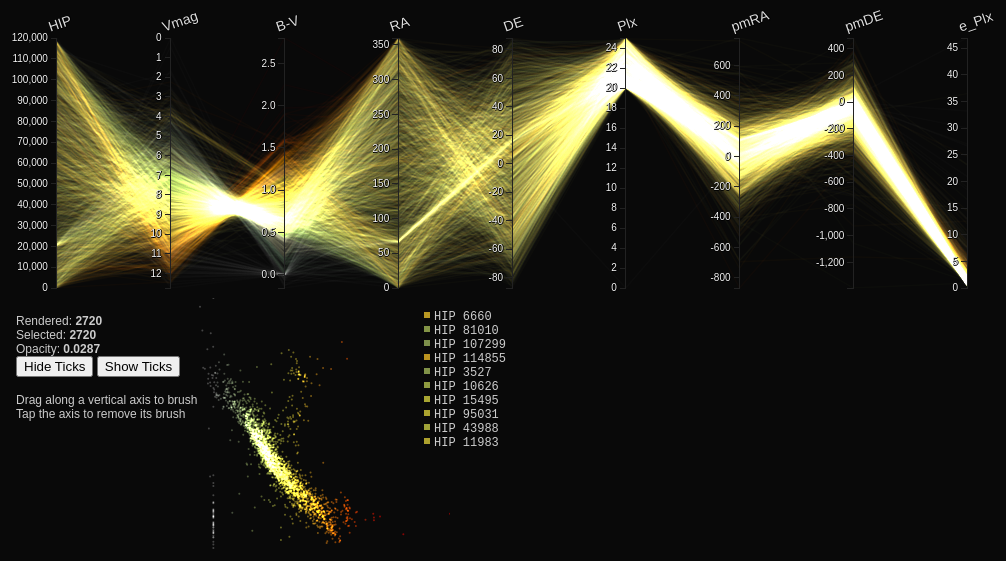
D3 v2 page, settled after 480 driven frames (8 s of simulated time); the page loaded 1 data file(s).


// ── new_para.js
var keys = ["HIP","Vmag","B-V","RA","DE","Plx","pmRA","pmDE","e_Plx"]


// shim layer with setTimeout fallback
window.requestAnimFrame = window.requestAnimationFrame       ||
                          window.webkitRequestAnimationFrame ||
                          window.mozRequestAnimationFrame    ||
                          window.oRequestAnimationFrame      ||
                          window.msRequestAnimationFrame     ||
                          function( callback ){
                            window.setTimeout(callback, 1000 / 60);
                          };

d3.select("#hide-ticks")
    .on("click", function() {
      d3.selectAll(".axis g").style("display", "none");
      d3.selectAll(".axis path").style("display", "none");
    });

d3.select("#show-ticks")
    .on("click", function() {
      d3.selectAll(".axis g").style("display", "block");
      d3.selectAll(".axis path").style("display", "block");
    });

var width = document.body.offsetWidth,
    height = document.body.offsetHeight;

var m = [30, 0, 10, 0],
    w = width - m[1] - m[3],
    h = 290 - m[0] - m[2];

var xscale = d3.scale.ordinal().rangePoints([0, w], 1),
    yscale = {};

var line = d3.svg.line(),
    axis = d3.svg.axis().orient("left"),
    foreground,
    scatter,
    dimensions,
    n_dimensions,
    brush_count = 0;

d3.select("#chart")
    .style("width", (w + m[1] + m[3]) + "px")
    .style("height", (h + m[0] + m[2]) + "px")

d3.selectAll("#chart canvas")
    .attr("width", w)
    .attr("height", h)
    .style("padding", m.join("px ") + "px");

foreground = document.getElementById('foreground').getContext('2d');
scatterplot = document.getElementById('scatterplot').getContext('2d');

foreground.strokeStyle = "rgba(0,100,160,0.1)";
foreground.lineWidth = 1.3;    // avoid weird subpixel effects
foreground.globalCompositeOperation = "lighter";
scatterplot.globalCompositeOperation = "lighter";

foreground.fillText("Loading...",w/2,h/2);

var svg = d3.select("svg")
    .attr("width", w + m[1] + m[3])
    .attr("height", h + m[0] + m[2])
  .append("svg:g")
    .attr("transform", "translate(" + m[3] + "," + m[0] + ")");

d3.csv("HIP_star.csv", function(data) {

  // Convert quantitative scales to floats
  data = data.map(function(d) {
    for (var k in d) {
      d[k] = parseFloat(d[k]) || 0;
    };
    return d;
  });

  // Extract the list of dimensions and create a scale for each.
  xscale.domain(dimensions = keys.filter(function(d) {
    var scale = (yscale[d] = d3.scale.linear()
        .domain(d3.extent(data, function(p) { return +p[d]; })));
    if (d == "Vmag") return scale.range([0, h]);
    return scale.range([h, 0]);
  }));

  n_dimensions = dimensions.length;

  // Render full foreground
  paths(data, foreground, brush_count);

  // Add a group element for each dimension.
  var g = svg.selectAll(".dimension")
      .data(dimensions)
    .enter().append("svg:g")
      .attr("class", "dimension")
      .attr("transform", function(d) { return "translate(" + xscale(d) + ")"; });

  // Add an axis and title.
  g.append("svg:g")
      .attr("class", "axis")
      .each(function(d) { d3.select(this).call(axis.scale(yscale[d])); })
    .append("svg:text")
      .attr("text-anchor", "left")
      .attr("y", -8)
      .attr("x", -4)
      .attr("transform", "rotate(-19)")
      .attr("class", "label")
      .text(String);

  // Add and store a brush for each axis.
  g.append("svg:g")
      .attr("class", "brush")
      .each(function(d) { d3.select(this).call(yscale[d].brush = d3.svg.brush().y(yscale[d]).on("brush", brush)); })
    .selectAll("rect")
      .attr("x", -16)
      .attr("width", 32)
      .attr("rx", 3)
      .attr("ry", 3);

  // Handles a brush event, toggling the display of foreground lines.
  function brush() {
    brush_count++;
    var actives = dimensions.filter(function(p) { return !yscale[p].brush.empty(); }),
        extents = actives.map(function(p) { return yscale[p].brush.extent(); });

    // Get lines within extents
    var selected = [];
    data.map(function(d) {
      return actives.every(function(p, i) {
        return extents[i][0] <= d[p] && d[p] <= extents[i][1];
      }) ? selected.push(d) : null;
    });

    // Render selected lines
    paths(selected, foreground, brush_count);
  }

  function paths(data, ctx, count) {
    var n = data.length,
        i = 0,
        opacity = d3.min([1.5/Math.pow(n,0.5),1]);
    d3.select("#selected-count").text(n);
    d3.select("#opacity").text((""+opacity).slice(0,6));

    data = _.shuffle(data);

    var foodText = "";
    data.slice(0,10).forEach(function(d) {
      foodText += "<span style='background:" + color(d,0.85) + "'></span>HIP " + d.HIP + "<br/>";
    });
    d3.select("#food-list").html(foodText);

    ctx.clearRect(0,0,w+1,h+1);
    scatterplot.clearRect(0,0,290,290);
    function render() {
      var max = d3.min([i+12, n]);
      data.slice(i,max).forEach(function(d) {
        path(d, foreground, color(d,opacity));
        circle(d, scatterplot, color(d,0.5));
      });
      i = max;
      d3.select("#rendered-count").text(i);
    };

    // render all lines until finished or a new brush event
    (function animloop(){
      if (i >= n || count < brush_count) return;
      requestAnimFrame(animloop);
      render();
    })();
  };
});


function path(d, ctx, color) {
  if (color) ctx.strokeStyle = color;
  ctx.beginPath();
  ctx.moveTo(xscale(0),yscale[dimensions[0]](d[dimensions[0]]));
  dimensions.map(function(p,i) {
    ctx.lineTo(xscale(p),yscale[p](d[p]));
  });
  ctx.stroke();
};

function circle(d,ctx,color) {
  if (color) ctx.fillStyle = color;
  ctx.beginPath();
  ctx.arc(290-yscale['B-V'](d['B-V']),yscale['Vmag'](d['Vmag']),1,0,2*Math.PI)
  ctx.closePath();
  ctx.fill();
};

function color(d,a) {
  return "hsla(" + (Math.max(100-50*d['B-V'],0)) +
             "," + (65*d['B-V']) +
             "%," + 50 +"%," + a + ")";
};


### data: HIP_star.csv
HIP, Vmag, RA, DE, Plx, pmRA, pmDE, e_Plx, B-V
2, 9.27, 0.003797, -19.5, 21.90, 181.2, -0.93, 3.10, 0.999
38, 8.65, 0.111, -79.06, 23.84, 162.3, -62.40, 0.78, 0.778
47, 10.78, 0.1352, -56.84, 24.45, -44.21, -145.9, 1.97, 1.150
54, 10.57, 0.1517, 17.97, 20.97, 367.1, -19.49, 1.71, 1.030
74, 9.93, 0.2219, 35.75, 24.22, 157.7, -40.31, 1.36, 1.068
81, 8.57, 0.2439, -4.932, 23.43, -184.7, -172.7, 1.28, 0.642
110, 8.61, 0.3487, 39.61, 20.42, -29.92, -41.34, 1.91, 0.787
135, 8.64, 0.4267, -0.2175, 20.10, 20.73, -114.1, 1.22, 0.620
143, 10.35, 0.4552, 21.46, 20.05, 178, 150.2, 1.64, 1.033
149, 11.26, 0.4787, 26.01, 22.92, -309.6, -628.6, 2.17, 0.932
191, 12.43, 0.6123, -46.03, 22.98, 192.4, -22.43, 4.38, 1.490
223, 7.17, 0.6964, 2.13, 21.58, 62.25, -91.23, 1.65, 0.617
305, 7.66, 0.9721, -28.39, 20.44, 88.62, -17.68, 0.96, 0.741
350, 10.37, 1.099, -57.32, 21.14, -36.89, 74.23, 1.62, 1.100
351, 9.80, 1.103, -47.07, 22.52, 293.2, 33.72, 1.48, 0.855
407, 8.13, 1.244, -70.21, 22.09, 52.32, -97.72, 0.71, 0.710
420, 7.53, 1.282, -52.15, 23.90, -110.5, -130.7, 0.85, 0.577
460, 9.13, 1.37, 22.22, 22.20, 169.5, -75.17, 1.14, 0.735
475, 8.22, 1.423, 58.31, 21.03, 65.98, -162.9, 1.06, 0.636
490, 7.51, 1.469, -41.75, 24.85, 97.62, -76.40, 0.92, 0.595
606, 7.06, 1.843, -25.36, 20.63, 210.7, -133.5, 0.91, 0.463
641, 7.82, 1.966, 55.58, 21.83, 203.3, 8.74, 0.84, 0.610
731, 11.65, 2.261, 27.65, 22.50, 223.3, 146.6, 2.96, 1.260
754, 7.78, 2.315, 25.28, 22.07, 174.9, -146.8, 2.31, 0.680
765, 3.88, 2.352, -45.75, 23.28, 122.2, -180.1, 0.98, 1.013
787, 9.53, 2.432, -31.82, 23.86, 404.1, -232.8, 1.59, 0.965
898, 11.55, 2.769, 5.209, 24.32, 241, 61.14, 3.25, 1.395
924, 8.97, 2.879, -49.63, 20.86, -44.77, -36.75, 2.16, 0.807
933, 10.03, 2.898, 7.122, 21.87, -25.40, -7.96, 24.76, 1.293
943, 8.61, 2.906, 10.33, 20.55, -37.34, -50.44, 1.21, 0.643
999, 8.44, 3.125, 14.56, 24.69, 321.8, -71.31, 1.20, 0.739
1003, 8.66, 3.137, -30.86, 21.09, -13.63, -225.1, 1.23, 0.743
1055, 10.41, 3.288, 20.38, 24.96, 223.7, 5.88, 2.95, 1.360
1113, 8.76, 3.47, -74.69, 22.86, 84.14, -47.52, 0.87, 0.743
1119, 9.42, 3.5, -10.95, 24.14, 173.5, 12.28, 1.58, 0.962
1128, 8.36, 3.518, -11.31, 23.68, 424, -192.9, 1.19, 0.645
1134, 7.32, 3.542, -7.199, 21.66, 102.8, -66.51, 1.17, 0.521
1140, 6.66, 3.561, -55.07, 21.62, -2.89, -29.25, 0.68, 0.462
1144, 7.42, 3.584, -27.53, 20.23, -28.31, -144.5, 1.20, 0.640
1148, 8.51, 3.589, 60.34, 22.51, 182.1, 27.46, 1.49, 0.730
1206, 8.57, 3.769, -68.53, 22.90, 47.78, 54.59, 0.93, 0.695
1294, 8.79, 4.048, 30.53, 23.91, 192.8, 38.43, 1.17, 0.965
1308, 11.06, 4.101, -46.72, 21.82, 201.2, 10.94, 2.32, 1.258
1334, 10.01, 4.18, 20.86, 23.92, 383.1, 13.01, 1.54, 0.950
1389, 10.51, 4.343, 18.86, 23.30, 533.2, -26.87, 3.17, 1.310
1398, 11.36, 4.375, -47.43, 24.12, 197.1, -71.95, 2.91, 1.220
1399, 11.30, 4.376, -59.95, 22.54, 113.2, -40.25, 2.33, 1.400
1402, 6.46, 4.386, -19.05, 20.47, 20.45, -2.36, 0.89, 0.386
1406, 10.83, 4.387, 24.67, 20.51, 157.8, -13.58, 12.73, 1.249
1407, 11.30, 4.402, -64.38, 21.80, 160.9, -88.19, 1.97, 1.310
1427, 7.21, 4.458, 16.33, 21.66, 220.7, -28.23, 0.87, 0.477
1473, 4.51, 4.582, 36.79, 23.11, -66.51, -42.48, 0.68, 0.054
1481, 7.46, 4.608, -63.48, 24.42, 90.37, -58.98, 0.68, 0.537
1573, 7.03, 4.902, -7.224, 21.59, 24.21, -142, 0.98, 0.508
1686, 5.16, 5.28, 37.97, 20.42, 58.32, -39.65, 0.73, 0.442
1719, 9.65, 5.398, -66.48, 23.22, 255.1, 161.1, 1.02, 0.835
1771, 11.21, 5.605, 6.668, 20.26, 185.9, -229.4, 2.65, 1.470
1779, 8.59, 5.645, -73.03, 22.53, -8.25, -45.85, 0.91, 0.769
1807, 9.83, 5.736, -52.53, 22.93, 114.7, -474.5, 1.42, 0.848
1813, 7.57, 5.75, 22.38, 24.68, 202.9, -220.8, 0.90, 0.639
... 2,659 more rows